The GitHub repository Nishmaa93/Thesis_Ehr_Model contains a labelled image folder "preprocessed" with 4 categories: COVID-19, normal, pneumonia, turberculosis. Examples follow, each with its label.

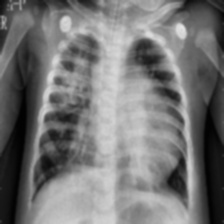
Label: pneumonia

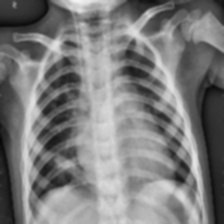
Label: pneumonia

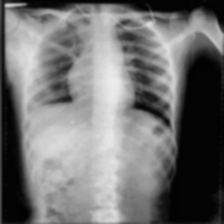
Label: COVID-19

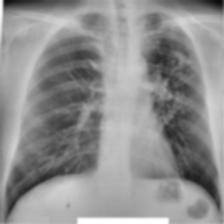
Label: turberculosis

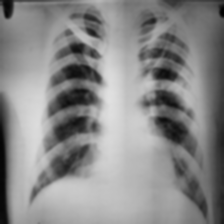
Label: turberculosis

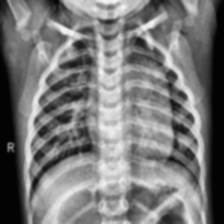
Label: normal
